Run: headless pygame with SDL's dummy video driver; simulated clock (each Clock.tick advances the game by its frame time, no real sleeping); random seed 0; keys injected as events and as key.get_pressed() state; mouse plan: one left click at the window centre at the start of phase 2, then a move to the lower-right quarter at the start of phase 3.
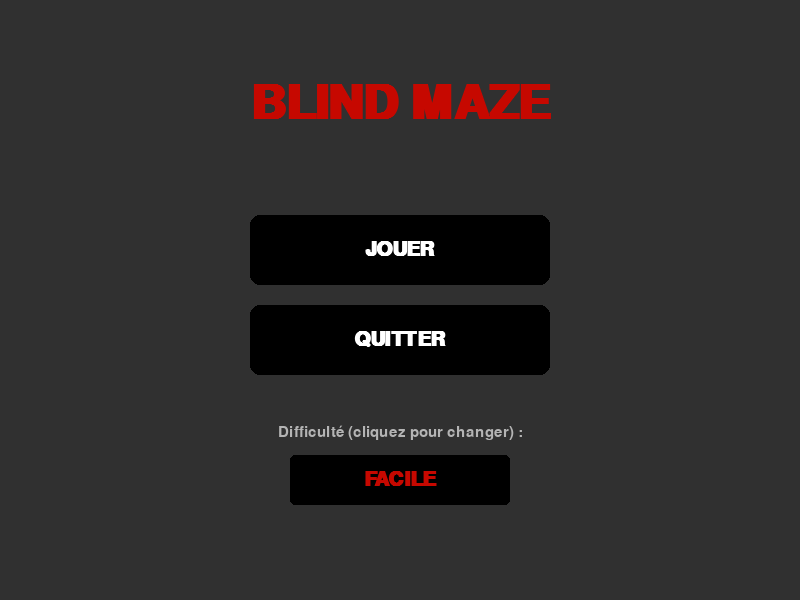
Frame 1 of 4 · flips 1–60 · no input
Frame 2 of 4 · flips 61–180 · clicked the window centre · tapped SPACE, RETURN · held RIGHT (→), D · screen unchanged from frame 1, image omitted
Frame 3 of 4 · flips 181–300 · moved the mouse to the lower-right quarter · held DOWN (↓), S · screen unchanged from frame 2, image omitted
Frame 4 of 4 · flips 301–420 · held LEFT (←), A, UP (↑), W · screen unchanged from frame 3, image omitted

The pygame program that drew these frames:

import pygame
import sys

# La classe Menu qui gère l'affichage et les clics
class Menu:
    def __init__(self, screen):
        self.screen = screen
        self.w, self.h = screen.get_size()
        # --- POLICES ---
        self.font_title = pygame.font.SysFont("Arial", 70, bold=True)
        self.font_btn = pygame.font.SysFont("Arial", 30, bold=True)
        self.font_small = pygame.font.SysFont("Arial", 22)
        
        # --- COULEURS DEMANDÉES ---
        self.bg_color = (48, 48, 48)       # Fond Gris
        self.btn_normal = (0, 0, 0)         # Bouton Noir
        self.btn_hover = (198, 8, 0)        # Rouge (Titre, Niveau, Survol)
        self.text_white = (255, 255, 255)   # Texte boutons
        
        # --- CONFIGURATION DES BOUTONS ---
        # Bouton JOUER
        self.play_rect = pygame.Rect(0, 0, 300, 70)
        self.play_rect.center = (screen.get_width() // 2, 250)
        
        # Bouton QUITTER
        self.quit_rect = pygame.Rect(0, 0, 300, 70)
        self.quit_rect.center = (screen.get_width() // 2, 340)
        
        # Zone de sélection de NIVEAU
        self.levels = ["FACILE", "MOYEN", "DIFFICILE"]
        self.level_idx = 0
        self.level_rect = pygame.Rect(0, 0, 220, 50)
        self.level_rect.center = (screen.get_width() // 2, 480)
        
        # États de couleur pour le survol
        self.current_play_col = self.btn_normal
        self.current_quit_col = self.btn_normal
        
    def handle_event(self, event):
        """Gère les interactions souris"""
        if event.type == pygame.MOUSEMOTION:
            # Survol JOUER
            if self.play_rect.collidepoint(event.pos):
                self.current_play_col = self.btn_hover
            else:
                self.current_play_col = self.btn_normal
                
            # Survol QUITTER
            if self.quit_rect.collidepoint(event.pos):
                self.current_quit_col = self.btn_hover
            else:
                self.current_quit_col = self.btn_normal

        if event.type == pygame.MOUSEBUTTONDOWN and event.button == 1:
            # Clic JOUER
            if self.play_rect.collidepoint(event.pos):
                return "JEU", self.levels[self.level_idx]
            
            # Clic QUITTER
            if self.quit_rect.collidepoint(event.pos):
                pygame.quit()
                sys.exit()
            
            # Clic NIVEAU
            if self.level_rect.collidepoint(event.pos):
                self.level_idx = (self.level_idx + 1) % len(self.levels)
                
        return "MENU", None

    def draw(self):
        """Affiche les éléments"""
        self.screen.fill(self.bg_color)
        
        # 1. Titre en ROUGE
        title_surf = self.font_title.render("BLIND MAZE", True, self.btn_hover)
        self.screen.blit(title_surf, (self.screen.get_width()//2 - title_surf.get_width()//2, 80))
        
        # 2. Bouton JOUER
        pygame.draw.rect(self.screen, self.current_play_col, self.play_rect, border_radius=10)
        txt_play = self.font_btn.render("JOUER", True, self.text_white)
        self.screen.blit(txt_play, txt_play.get_rect(center=self.play_rect.center))
        
        # 3. Bouton QUITTER
        pygame.draw.rect(self.screen, self.current_quit_col, self.quit_rect, border_radius=10)
        txt_quit = self.font_btn.render("QUITTER", True, self.text_white)
        self.screen.blit(txt_quit, txt_quit.get_rect(center=self.quit_rect.center))
        
        # 4. Sélecteur de NIVEAU
        lbl_lv = self.font_small.render("Difficulté (cliquez pour changer) :", True, (180, 180, 180))
        self.screen.blit(lbl_lv, (self.level_rect.centerx - lbl_lv.get_width()//2, 425))
        
        pygame.draw.rect(self.screen, self.btn_normal, self.level_rect, border_radius=5)
        # Niveau en ROUGE
        txt_lv = self.font_btn.render(self.levels[self.level_idx], True, self.btn_hover)
        self.screen.blit(txt_lv, txt_lv.get_rect(center=self.level_rect.center))

# ==========================================
# BLOC DE TEST (Lancé avec python menu.py)
# ==========================================
if __name__ == "__main__":
    pygame.init()
    screen = pygame.display.set_mode((800, 600))
    pygame.display.set_caption("Test Menu - Blind Path")
    clock = pygame.time.Clock()
    
    mon_menu = Menu(screen)
    
    testant = True
    while testant:
        for event in pygame.event.get():
            if event.type == pygame.QUIT:
                testant = False
            
            # On récupère les infos du menu
            resultat, niveau = mon_menu.handle_event(event)
            
            if resultat == "JEU":
                print(f"Bouton JOUER cliqué ! Niveau choisi : {niveau}")
                # Dans un vrai jeu, ici on lancerait la classe Game
        
        mon_menu.draw()
        pygame.display.flip()
        clock.tick(60)

    pygame.quit()
    sys.exit()
